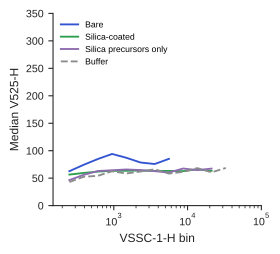

The table this chart was drawn from, first rows:
batch, curve, sample, ss_bin_center, median_V525
batch 1, Bare, Uncoated, 249.7, 62.74
batch 1, Bare, Uncoated, 389.2, 74.27
batch 1, Bare, Uncoated, 606.7, 84.83
batch 1, Bare, Uncoated, 945.7, 94.05
batch 1, Bare, Uncoated, 1474, 87.17
batch 1, Bare, Uncoated, 2298, 78.52
batch 1, Bare, Uncoated, 3582, 75.73
batch 1, Bare, Uncoated, 5584, 85.17
batch 1, Bare, Uncoated, 8703, 
batch 1, Bare, Uncoated, 13567, 
batch 1, Bare, Uncoated, 21147, 
batch 1, Bare, Uncoated, 32964, 
batch 1, Bare, Uncoated, 51384, 
batch 1, Bare, Uncoated, 80096, 
batch 1, Silica-coated, Silica, 249.7, 56.51
batch 1, Silica-coated, Silica, 389.2, 59.49
batch 1, Silica-coated, Silica, 606.7, 61.91
batch 1, Silica-coated, Silica, 945.7, 63.24
batch 1, Silica-coated, Silica, 1474, 63.43
batch 1, Silica-coated, Silica, 2298, 63.71
batch 1, Silica-coated, Silica, 3582, 63.18
batch 1, Silica-coated, Silica, 5584, 63.19
batch 1, Silica-coated, Silica, 8703, 62.72
batch 1, Silica-coated, Silica, 13567, 66.25
batch 1, Silica-coated, Silica, 21147, 63.27
batch 1, Silica-coated, Silica, 32964, 
batch 1, Silica-coated, Silica, 51384, 
batch 1, Silica-coated, Silica, 80096, 
batch 1, Silica precursors only, Silica chemicals only (raw), 249.7, 46.47
batch 1, Silica precursors only, Silica chemicals only (raw), 389.2, 55.97
batch 1, Silica precursors only, Silica chemicals only (raw), 606.7, 62.98
batch 1, Silica precursors only, Silica chemicals only (raw), 945.7, 64.36
batch 1, Silica precursors only, Silica chemicals only (raw), 1474, 65.8
batch 1, Silica precursors only, Silica chemicals only (raw), 2298, 64.74
batch 1, Silica precursors only, Silica chemicals only (raw), 3582, 62.78
batch 1, Silica precursors only, Silica chemicals only (raw), 5584, 60.15
batch 1, Silica precursors only, Silica chemicals only (raw), 8703, 67.57
batch 1, Silica precursors only, Silica chemicals only (raw), 13567, 64.62
batch 1, Silica precursors only, Silica chemicals only (raw), 21147, 67.4
batch 1, Silica precursors only, Silica chemicals only (raw), 32964, 
batch 1, Silica precursors only, Silica chemicals only (raw), 51384, 
batch 1, Silica precursors only, Silica chemicals only (raw), 80096, 
batch 1, Buffer, Buffer (raw), 249.7, 42.94
batch 1, Buffer, Buffer (raw), 389.2, 52.52
batch 1, Buffer, Buffer (raw), 606.7, 54.24
batch 1, Buffer, Buffer (raw), 945.7, 62.52
batch 1, Buffer, Buffer (raw), 1474, 58.52
batch 1, Buffer, Buffer (raw), 2298, 62.09
batch 1, Buffer, Buffer (raw), 3582, 66.14
batch 1, Buffer, Buffer (raw), 5584, 58.34
batch 1, Buffer, Buffer (raw), 8703, 61.45
batch 1, Buffer, Buffer (raw), 13567, 68.26
batch 1, Buffer, Buffer (raw), 21147, 60.61
batch 1, Buffer, Buffer (raw), 32964, 68.58
batch 1, Buffer, Buffer (raw), 51384, 
batch 1, Buffer, Buffer (raw), 80096, 
